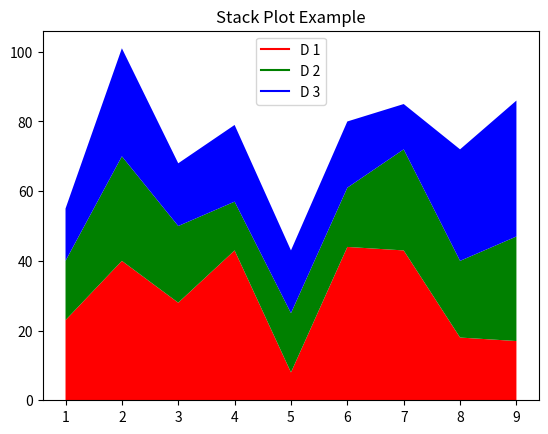

Here is the Python script that generated this plot:


# =====================================================
# TestStackPlot.py ...
# =====================================================

import matplotlib.pyplot as plt

# main method ...

def main():
    print("--- Enter TestStackPlot.main()               ... ");
    print("--- ======================================== ... ");

    idxes = [ 1,  2,  3,  4,  5,  6,  7,  8,  9]
    arr1  = [23, 40, 28, 43,  8, 44, 43, 18, 17]
    arr2  = [17, 30, 22, 14, 17, 17, 29, 22, 30]
    arr3  = [15, 31, 18, 22, 18, 19, 13, 32, 39]

    # Adding legend for stack plots is tricky.

    plt.plot([], [], color='r', label = 'D 1')
    plt.plot([], [], color='g', label = 'D 2')
    plt.plot([], [], color='b', label = 'D 3')

    plt.stackplot(idxes, arr1, arr2, arr3, colors= ['r', 'g', 'b'])
    plt.title('Stack Plot Example')
    plt.legend()
    plt.show()

    print("--- ======================================== ... ");
    print("--- Leave TestStackPlot.main()               ... ");

# call the main method ...

main()
